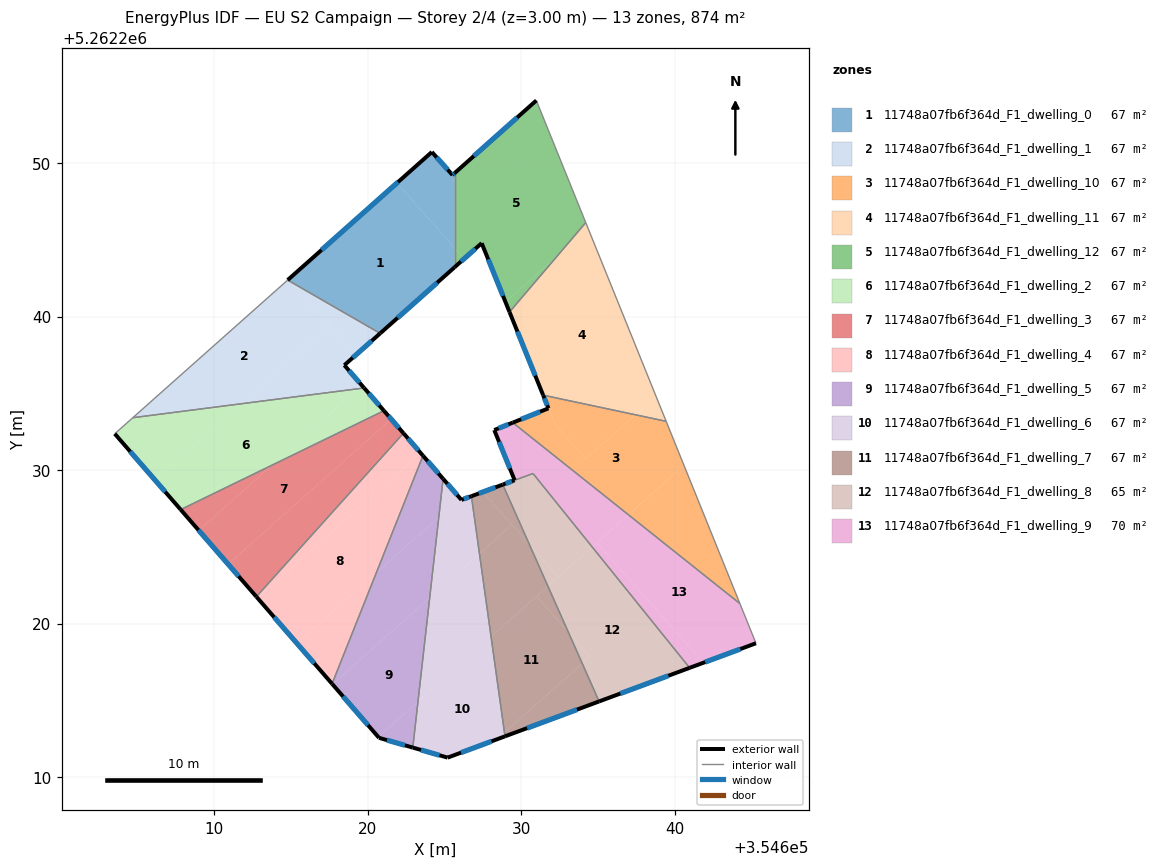
=== STOREY PLAN SPEC (per zone: floor XY polygon, exterior-wall plan segments, windows/doors) ===
zone 1: 11748a07fb6f364d_F1_dwelling_0  (67.2 m²)
  floor: (354621.91, 5262248.70) (354625.67, 5262244.47) (354625.67, 5262243.22) (354620.82, 5262238.91) (354614.95, 5262242.29) (354614.83, 5262242.42) (354614.86, 5262242.44)
  floor: (354625.67, 5262249.35) (354625.67, 5262244.47) (354621.91, 5262248.70) (354624.18, 5262250.72) (354625.53, 5262249.22)
  exterior wall: (354625.53, 5262249.22) – (354624.18, 5262250.72)  [2.0 m]
    window: (354625.21, 5262249.57) – (354624.50, 5262250.37)  [1.7 m²]
  exterior wall: (354625.67, 5262249.35) – (354625.53, 5262249.22)  [0.2 m]
    window: (354625.64, 5262249.32) – (354625.56, 5262249.25)  [0.2 m²]
  exterior wall: (354620.82, 5262238.91) – (354625.67, 5262243.22)  [6.5 m]
    window: (354621.96, 5262239.92) – (354624.53, 5262242.21)  [5.5 m²]
  exterior wall: (354624.18, 5262250.72) – (354614.79, 5262242.38)  [12.6 m]
    window: (354621.98, 5262248.76) – (354617.00, 5262244.34)  [10.6 m²]
  interior walls: 2
zone 2: 11748a07fb6f364d_F1_dwelling_1  (67.2 m²)
  floor: (354614.95, 5262242.29) (354617.50, 5262239.42) (354611.76, 5262234.32) (354604.70, 5262233.41) (354614.79, 5262242.38)
  floor: (354619.22, 5262237.49) (354618.48, 5262236.83) (354619.63, 5262235.51) (354619.38, 5262235.30) (354611.76, 5262234.32) (354617.50, 5262239.42)
  floor: (354620.82, 5262238.91) (354619.22, 5262237.49) (354614.95, 5262242.29)
  floor: (354619.63, 5262235.51) (354619.77, 5262235.35) (354619.38, 5262235.30)
  exterior wall: (354618.48, 5262236.83) – (354620.82, 5262238.91)  [3.1 m]
    window: (354619.03, 5262237.32) – (354620.27, 5262238.42)  [2.6 m²]
  exterior wall: (354619.77, 5262235.35) – (354618.48, 5262236.83)  [2.0 m]
    window: (354619.47, 5262235.70) – (354618.78, 5262236.48)  [1.7 m²]
  interior walls: 3
zone 3: 11748a07fb6f364d_F1_dwelling_10  (67.2 m²)
  floor: (354639.45, 5262233.18) (354640.61, 5262230.31) (354636.99, 5262227.09) (354629.46, 5262233.09) (354631.78, 5262234.02) (354632.21, 5262232.97) (354634.21, 5262230.72) (354637.46, 5262233.60)
  floor: (354640.61, 5262230.31) (354644.25, 5262221.30) (354636.99, 5262227.09)
  floor: (354637.46, 5262233.60) (354634.21, 5262230.72) (354632.21, 5262232.97) (354631.43, 5262234.88)
  exterior wall: (354631.78, 5262234.02) – (354629.46, 5262233.09)  [2.5 m]
    window: (354631.23, 5262233.80) – (354630.00, 5262233.31)  [2.1 m²]
  exterior wall: (354631.43, 5262234.88) – (354631.78, 5262234.02)  [0.9 m]
    window: (354631.51, 5262234.68) – (354631.70, 5262234.22)  [0.8 m²]
  interior walls: 3
zone 4: 11748a07fb6f364d_F1_dwelling_11  (67.2 m²)
  floor: (354634.37, 5262245.74) (354638.79, 5262234.79) (354637.46, 5262233.60) (354631.43, 5262234.88) (354629.24, 5262240.30) (354632.36, 5262243.96)
  floor: (354634.21, 5262246.12) (354634.37, 5262245.74) (354632.36, 5262243.96)
  floor: (354638.79, 5262234.79) (354639.45, 5262233.18) (354637.46, 5262233.60)
  exterior wall: (354629.24, 5262240.30) – (354631.43, 5262234.88)  [5.8 m]
    window: (354629.76, 5262239.03) – (354630.92, 5262236.15)  [4.9 m²]
  interior walls: 3
zone 5: 11748a07fb6f364d_F1_dwelling_12  (67.2 m²)
  floor: (354631.07, 5262253.89) (354634.17, 5262246.23) (354634.18, 5262246.20) (354634.21, 5262246.12) (354632.36, 5262243.96) (354628.98, 5262240.95) (354628.87, 5262241.23) (354628.83, 5262241.32) (354628.78, 5262241.44) (354627.43, 5262244.78) (354626.29, 5262243.77) (354625.67, 5262244.47) (354625.67, 5262249.35) (354630.99, 5262254.08)
  floor: (354632.36, 5262243.96) (354629.24, 5262240.30) (354628.98, 5262240.95)
  floor: (354625.67, 5262244.47) (354626.29, 5262243.77) (354625.67, 5262243.22)
  exterior wall: (354627.43, 5262244.78) – (354629.24, 5262240.30)  [4.8 m]
    window: (354627.85, 5262243.73) – (354628.82, 5262241.35)  [4.1 m²]
  exterior wall: (354625.67, 5262243.22) – (354627.43, 5262244.78)  [2.4 m]
    window: (354626.08, 5262243.59) – (354627.02, 5262244.42)  [2.0 m²]
  exterior wall: (354630.99, 5262254.08) – (354625.67, 5262249.35)  [7.1 m]
    window: (354629.74, 5262252.97) – (354626.92, 5262250.46)  [6.0 m²]
  interior walls: 3
zone 6: 11748a07fb6f364d_F1_dwelling_2  (67.3 m²)
  floor: (354619.38, 5262235.30) (354613.79, 5262230.33) (354607.82, 5262227.43) (354606.16, 5262229.34) (354611.76, 5262234.32)
  floor: (354611.76, 5262234.32) (354606.16, 5262229.34) (354603.53, 5262232.37) (354604.70, 5262233.41)
  floor: (354619.77, 5262235.35) (354621.06, 5262233.87) (354613.79, 5262230.33) (354619.38, 5262235.30)
  exterior wall: (354621.06, 5262233.87) – (354619.77, 5262235.35)  [2.0 m]
    window: (354620.76, 5262234.21) – (354620.07, 5262235.00)  [1.7 m²]
  exterior wall: (354603.53, 5262232.37) – (354607.82, 5262227.42)  [6.5 m]
    window: (354604.53, 5262231.21) – (354606.81, 5262228.59)  [5.5 m²]
  interior walls: 3
zone 7: 11748a07fb6f364d_F1_dwelling_3  (67.3 m²)
  floor: (354621.06, 5262233.87) (354621.54, 5262233.32) (354610.91, 5262223.87) (354609.00, 5262226.07) (354613.79, 5262230.33)
  floor: (354621.54, 5262233.32) (354622.33, 5262232.40) (354612.75, 5262221.75) (354610.91, 5262223.87)
  floor: (354613.79, 5262230.33) (354609.00, 5262226.07) (354607.82, 5262227.43)
  exterior wall: (354622.33, 5262232.40) – (354621.06, 5262233.87)  [1.9 m]
    window: (354622.03, 5262232.75) – (354621.36, 5262233.52)  [1.6 m²]
  exterior wall: (354607.82, 5262227.42) – (354612.75, 5262221.75)  [7.5 m]
    window: (354608.98, 5262226.09) – (354611.59, 5262223.08)  [6.3 m²]
  interior walls: 2
zone 8: 11748a07fb6f364d_F1_dwelling_4  (67.2 m²)
  floor: (354623.45, 5262231.12) (354623.61, 5262230.94) (354620.57, 5262223.31) (354615.39, 5262218.71) (354612.82, 5262221.67)
  floor: (354622.33, 5262232.40) (354623.45, 5262231.12) (354612.82, 5262221.67) (354612.75, 5262221.75)
  floor: (354620.57, 5262223.31) (354617.68, 5262216.08) (354615.39, 5262218.71)
  exterior wall: (354623.61, 5262230.94) – (354622.33, 5262232.40)  [1.9 m]
    window: (354623.31, 5262231.28) – (354622.63, 5262232.06)  [1.6 m²]
  exterior wall: (354612.75, 5262221.75) – (354617.68, 5262216.08)  [7.5 m]
    window: (354613.91, 5262220.42) – (354616.52, 5262217.41)  [6.3 m²]
  interior walls: 2
zone 9: 11748a07fb6f364d_F1_dwelling_5  (67.2 m²)
  floor: (354624.04, 5262221.68) (354623.28, 5262214.91) (354620.69, 5262212.61) (354617.71, 5262216.05)
  floor: (354624.63, 5262226.92) (354624.04, 5262221.68) (354617.71, 5262216.05) (354617.68, 5262216.08) (354620.57, 5262223.31)
  floor: (354623.61, 5262230.94) (354624.92, 5262229.43) (354624.63, 5262226.92) (354620.57, 5262223.31)
  floor: (354623.28, 5262214.91) (354622.94, 5262211.92) (354620.74, 5262212.56) (354620.69, 5262212.61)
  exterior wall: (354624.92, 5262229.43) – (354623.61, 5262230.94)  [2.0 m]
    window: (354624.61, 5262229.78) – (354623.91, 5262230.58)  [1.7 m²]
  exterior wall: (354620.74, 5262212.56) – (354622.94, 5262211.92)  [2.3 m]
    window: (354621.26, 5262212.41) – (354622.43, 5262212.07)  [1.9 m²]
  exterior wall: (354617.68, 5262216.08) – (354620.74, 5262212.56)  [4.7 m]
    window: (354618.40, 5262215.25) – (354620.02, 5262213.38)  [3.9 m²]
  interior walls: 2
zone 10: 11748a07fb6f364d_F1_dwelling_6  (67.2 m²)
  floor: (354626.76, 5262228.30) (354627.28, 5262224.56) (354624.04, 5262221.68) (354624.63, 5262226.92) (354626.02, 5262228.16) (354626.11, 5262228.06)
  floor: (354627.28, 5262224.56) (354628.04, 5262219.14) (354623.28, 5262214.91) (354624.04, 5262221.68)
  floor: (354624.92, 5262229.43) (354626.02, 5262228.16) (354624.63, 5262226.92)
  floor: (354628.04, 5262219.14) (354628.91, 5262212.90) (354628.41, 5262212.46) (354625.21, 5262211.27) (354622.94, 5262211.92) (354623.28, 5262214.91)
  floor: (354628.91, 5262212.90) (354628.95, 5262212.65) (354628.41, 5262212.46)
  exterior wall: (354626.11, 5262228.06) – (354624.92, 5262229.43)  [1.8 m]
    window: (354625.83, 5262228.38) – (354625.20, 5262229.11)  [1.5 m²]
  exterior wall: (354626.76, 5262228.30) – (354626.11, 5262228.06)  [0.7 m]
    window: (354626.61, 5262228.24) – (354626.26, 5262228.11)  [0.6 m²]
  exterior wall: (354625.21, 5262211.27) – (354628.95, 5262212.65)  [4.0 m]
    window: (354626.09, 5262211.59) – (354628.07, 5262212.33)  [3.4 m²]
  exterior wall: (354622.94, 5262211.92) – (354625.21, 5262211.27)  [2.4 m]
    window: (354623.47, 5262211.77) – (354624.68, 5262211.42)  [2.0 m²]
  interior walls: 2
zone 11: 11748a07fb6f364d_F1_dwelling_7  (67.2 m²)
  floor: (354633.06, 5262219.47) (354633.98, 5262217.40) (354628.91, 5262212.90) (354628.04, 5262219.14) (354631.01, 5262221.78)
  floor: (354633.98, 5262217.40) (354635.08, 5262214.93) (354628.95, 5262212.65) (354628.91, 5262212.90)
  floor: (354631.75, 5262222.43) (354633.06, 5262219.47) (354631.01, 5262221.78)
  floor: (354627.50, 5262228.57) (354629.40, 5262226.44) (354627.28, 5262224.56) (354626.76, 5262228.30)
  floor: (354628.80, 5262229.05) (354630.54, 5262225.15) (354627.50, 5262228.57)
  floor: (354630.54, 5262225.15) (354631.75, 5262222.43) (354628.04, 5262219.14) (354627.28, 5262224.56) (354629.40, 5262226.44)
  exterior wall: (354628.80, 5262229.05) – (354626.76, 5262228.30)  [2.2 m]
    window: (354628.32, 5262228.88) – (354627.24, 5262228.48)  [1.8 m²]
  exterior wall: (354628.95, 5262212.65) – (354635.08, 5262214.93)  [6.5 m]
    window: (354630.39, 5262213.19) – (354633.64, 5262214.39)  [5.5 m²]
  interior walls: 2
zone 12: 11748a07fb6f364d_F1_dwelling_8  (64.7 m²)
  floor: (354634.63, 5262224.99) (354640.98, 5262217.12) (354635.08, 5262214.93) (354633.98, 5262217.40) (354634.49, 5262217.86) (354633.06, 5262219.47) (354631.75, 5262222.43)
  floor: (354633.06, 5262219.47) (354634.49, 5262217.86) (354633.98, 5262217.40)
  floor: (354630.77, 5262229.78) (354634.63, 5262224.99) (354632.42, 5262223.03) (354630.54, 5262225.15) (354628.80, 5262229.05) (354629.62, 5262229.36)
  floor: (354630.54, 5262225.15) (354632.42, 5262223.03) (354631.75, 5262222.43)
  exterior wall: (354635.08, 5262214.93) – (354640.98, 5262217.12)  [6.3 m]
    window: (354636.46, 5262215.44) – (354639.59, 5262216.60)  [5.3 m²]
  exterior wall: (354629.57, 5262229.34) – (354628.80, 5262229.05)  [0.8 m]
    window: (354629.39, 5262229.27) – (354628.98, 5262229.12)  [0.7 m²]
  interior walls: 3
zone 13: 11748a07fb6f364d_F1_dwelling_9  (69.8 m²)
  floor: (354644.25, 5262221.30) (354645.30, 5262218.72) (354641.88, 5262217.45) (354634.94, 5262225.27) (354636.99, 5262227.09)
  floor: (354636.99, 5262227.09) (354634.63, 5262224.99) (354630.77, 5262229.78) (354629.58, 5262229.34) (354628.25, 5262232.61) (354629.46, 5262233.09)
  floor: (354634.94, 5262225.27) (354641.88, 5262217.45) (354640.98, 5262217.12) (354634.63, 5262224.99)
  exterior wall: (354628.25, 5262232.61) – (354629.58, 5262229.34)  [3.5 m]
    window: (354628.56, 5262231.84) – (354629.27, 5262230.11)  [3.0 m²]
  exterior wall: (354629.46, 5262233.09) – (354628.25, 5262232.61)  [1.3 m]
    window: (354629.17, 5262232.98) – (354628.53, 5262232.72)  [1.1 m²]
  exterior wall: (354640.98, 5262217.12) – (354645.30, 5262218.72)  [4.6 m]
    window: (354641.99, 5262217.49) – (354644.28, 5262218.34)  [3.9 m²]
  interior walls: 4

=== DERIVED (storey summary) ===
Building: EU S2 Campaign
Storey: 2 of 4  (floor level z = 3.00 m)
Storey gross floor area: 874.2 m²
Zones on this storey: 13
  - 11748a07fb6f364d_F1_dwelling_0: floor 67.2 m²; exterior wall 21.3 m (63.8 m²); 4 window(s) 17.9 m²; WWR 28.1%
  - 11748a07fb6f364d_F1_dwelling_1: floor 67.2 m²; exterior wall 5.1 m (15.3 m²); 2 window(s) 4.3 m²; WWR 28.1%
  - 11748a07fb6f364d_F1_dwelling_10: floor 67.2 m²; exterior wall 3.4 m (10.3 m²); 2 window(s) 2.9 m²; WWR 28.1%
  - 11748a07fb6f364d_F1_dwelling_11: floor 67.2 m²; exterior wall 5.8 m (17.5 m²); 1 window(s) 4.9 m²; WWR 28.1%
  - 11748a07fb6f364d_F1_dwelling_12: floor 67.2 m²; exterior wall 14.3 m (42.9 m²); 3 window(s) 12.1 m²; WWR 28.1%
  - 11748a07fb6f364d_F1_dwelling_2: floor 67.3 m²; exterior wall 8.5 m (25.5 m²); 2 window(s) 7.2 m²; WWR 28.1%
  - 11748a07fb6f364d_F1_dwelling_3: floor 67.3 m²; exterior wall 9.5 m (28.4 m²); 2 window(s) 8.0 m²; WWR 28.1%
  - 11748a07fb6f364d_F1_dwelling_4: floor 67.2 m²; exterior wall 9.5 m (28.4 m²); 2 window(s) 8.0 m²; WWR 28.1%
  - 11748a07fb6f364d_F1_dwelling_5: floor 67.2 m²; exterior wall 9.0 m (26.9 m²); 3 window(s) 7.6 m²; WWR 28.1%
  - 11748a07fb6f364d_F1_dwelling_6: floor 67.2 m²; exterior wall 8.9 m (26.6 m²); 4 window(s) 7.5 m²; WWR 28.1%
  - 11748a07fb6f364d_F1_dwelling_7: floor 67.2 m²; exterior wall 8.7 m (26.2 m²); 2 window(s) 7.4 m²; WWR 28.1%
  - 11748a07fb6f364d_F1_dwelling_8: floor 64.7 m²; exterior wall 7.1 m (21.3 m²); 2 window(s) 6.0 m²; WWR 28.1%
  - 11748a07fb6f364d_F1_dwelling_9: floor 69.8 m²; exterior wall 9.4 m (28.3 m²); 3 window(s) 8.0 m²; WWR 28.1%
Zone adjacency (shared interzone walls):
  - 11748a07fb6f364d_F1_dwelling_0 ↔ 11748a07fb6f364d_F1_dwelling_1
  - 11748a07fb6f364d_F1_dwelling_0 ↔ 11748a07fb6f364d_F1_dwelling_12
  - 11748a07fb6f364d_F1_dwelling_1 ↔ 11748a07fb6f364d_F1_dwelling_2
  - 11748a07fb6f364d_F1_dwelling_10 ↔ 11748a07fb6f364d_F1_dwelling_11
  - 11748a07fb6f364d_F1_dwelling_10 ↔ 11748a07fb6f364d_F1_dwelling_9
  - 11748a07fb6f364d_F1_dwelling_11 ↔ 11748a07fb6f364d_F1_dwelling_12
  - 11748a07fb6f364d_F1_dwelling_2 ↔ 11748a07fb6f364d_F1_dwelling_3
  - 11748a07fb6f364d_F1_dwelling_3 ↔ 11748a07fb6f364d_F1_dwelling_4
  - 11748a07fb6f364d_F1_dwelling_4 ↔ 11748a07fb6f364d_F1_dwelling_5
  - 11748a07fb6f364d_F1_dwelling_5 ↔ 11748a07fb6f364d_F1_dwelling_6
  - 11748a07fb6f364d_F1_dwelling_6 ↔ 11748a07fb6f364d_F1_dwelling_7
  - 11748a07fb6f364d_F1_dwelling_7 ↔ 11748a07fb6f364d_F1_dwelling_8
  - 11748a07fb6f364d_F1_dwelling_8 ↔ 11748a07fb6f364d_F1_dwelling_9